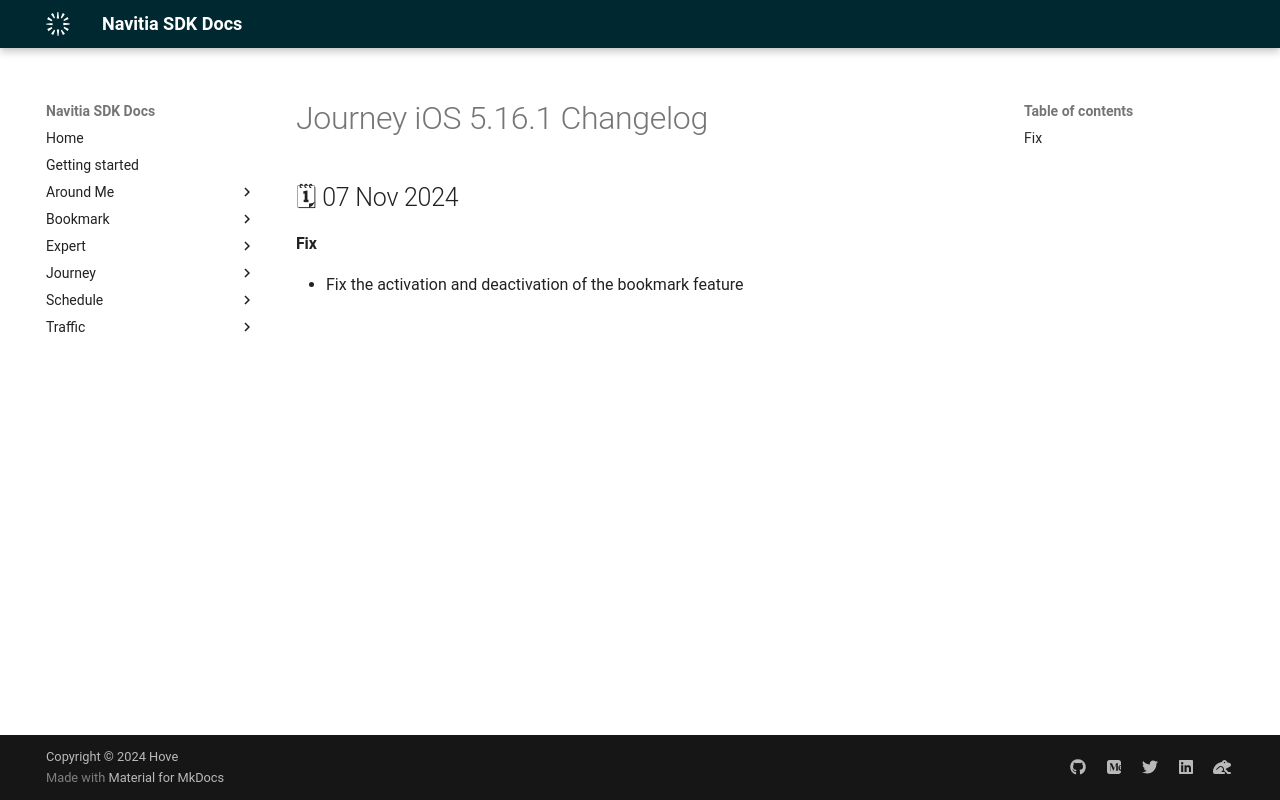

repository: hove-io/navitia_sdk_docs · page: journey/ios/releases/5.16.1/index.html · generator: mkdocs

---
title: Journey iOS 5.16.1 - Changelog - Navitia SDK Docs
---

# Journey iOS 5.16.1 Changelog

<h2>🗓 07 Nov 2024</h2>

#### Fix
- Fix the activation and deactivation of the bookmark feature
